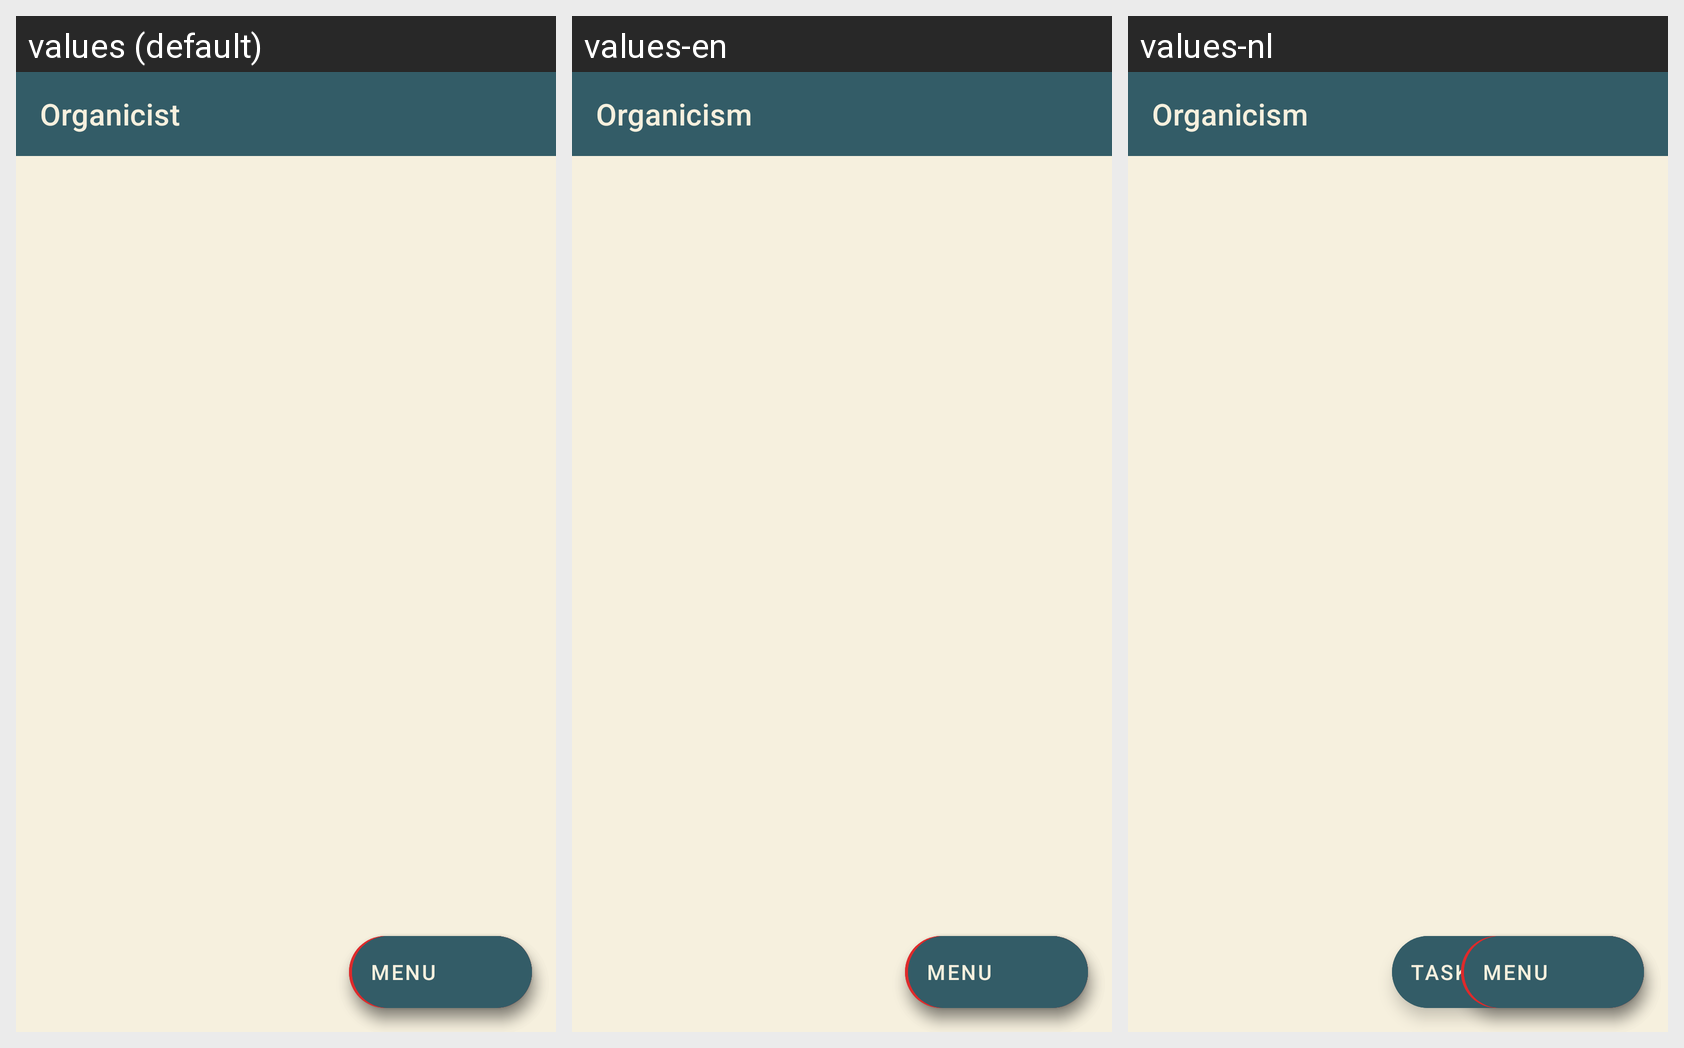

The Android screen below is rendered under several locales of the same app. Produce the string resources it draws, with the default and per-locale values.
Android screen res/layout/activity_main.xml rendered under 3 locales, left to right: values (default), values-en, values-nl. Device: Nexus 5 (rendered at 1080×1920; each locale shown at half size, 540×960, under a caption strip naming it); theme Theme.Assgneat.
Strings drawn on this screen, with the default value and each locale's value (text and hints the layout hard-codes appear in the picture but are not listed):

app_name
  values: Organicist
  values-en: Organicism
  values-nl: Organicism

add_task
  values: Add Task
  values-en: Add Task
  values-nl: Task toevoegen

task_delete_all
  values: Delete all
  values-en: Delete all  [not translated; the default value is used]
  values-nl: Delete all  [not translated; the default value is used]

menu
  values: Menu
  values-en: Menu
  values-nl: Menu  [not translated; the default value is used]
